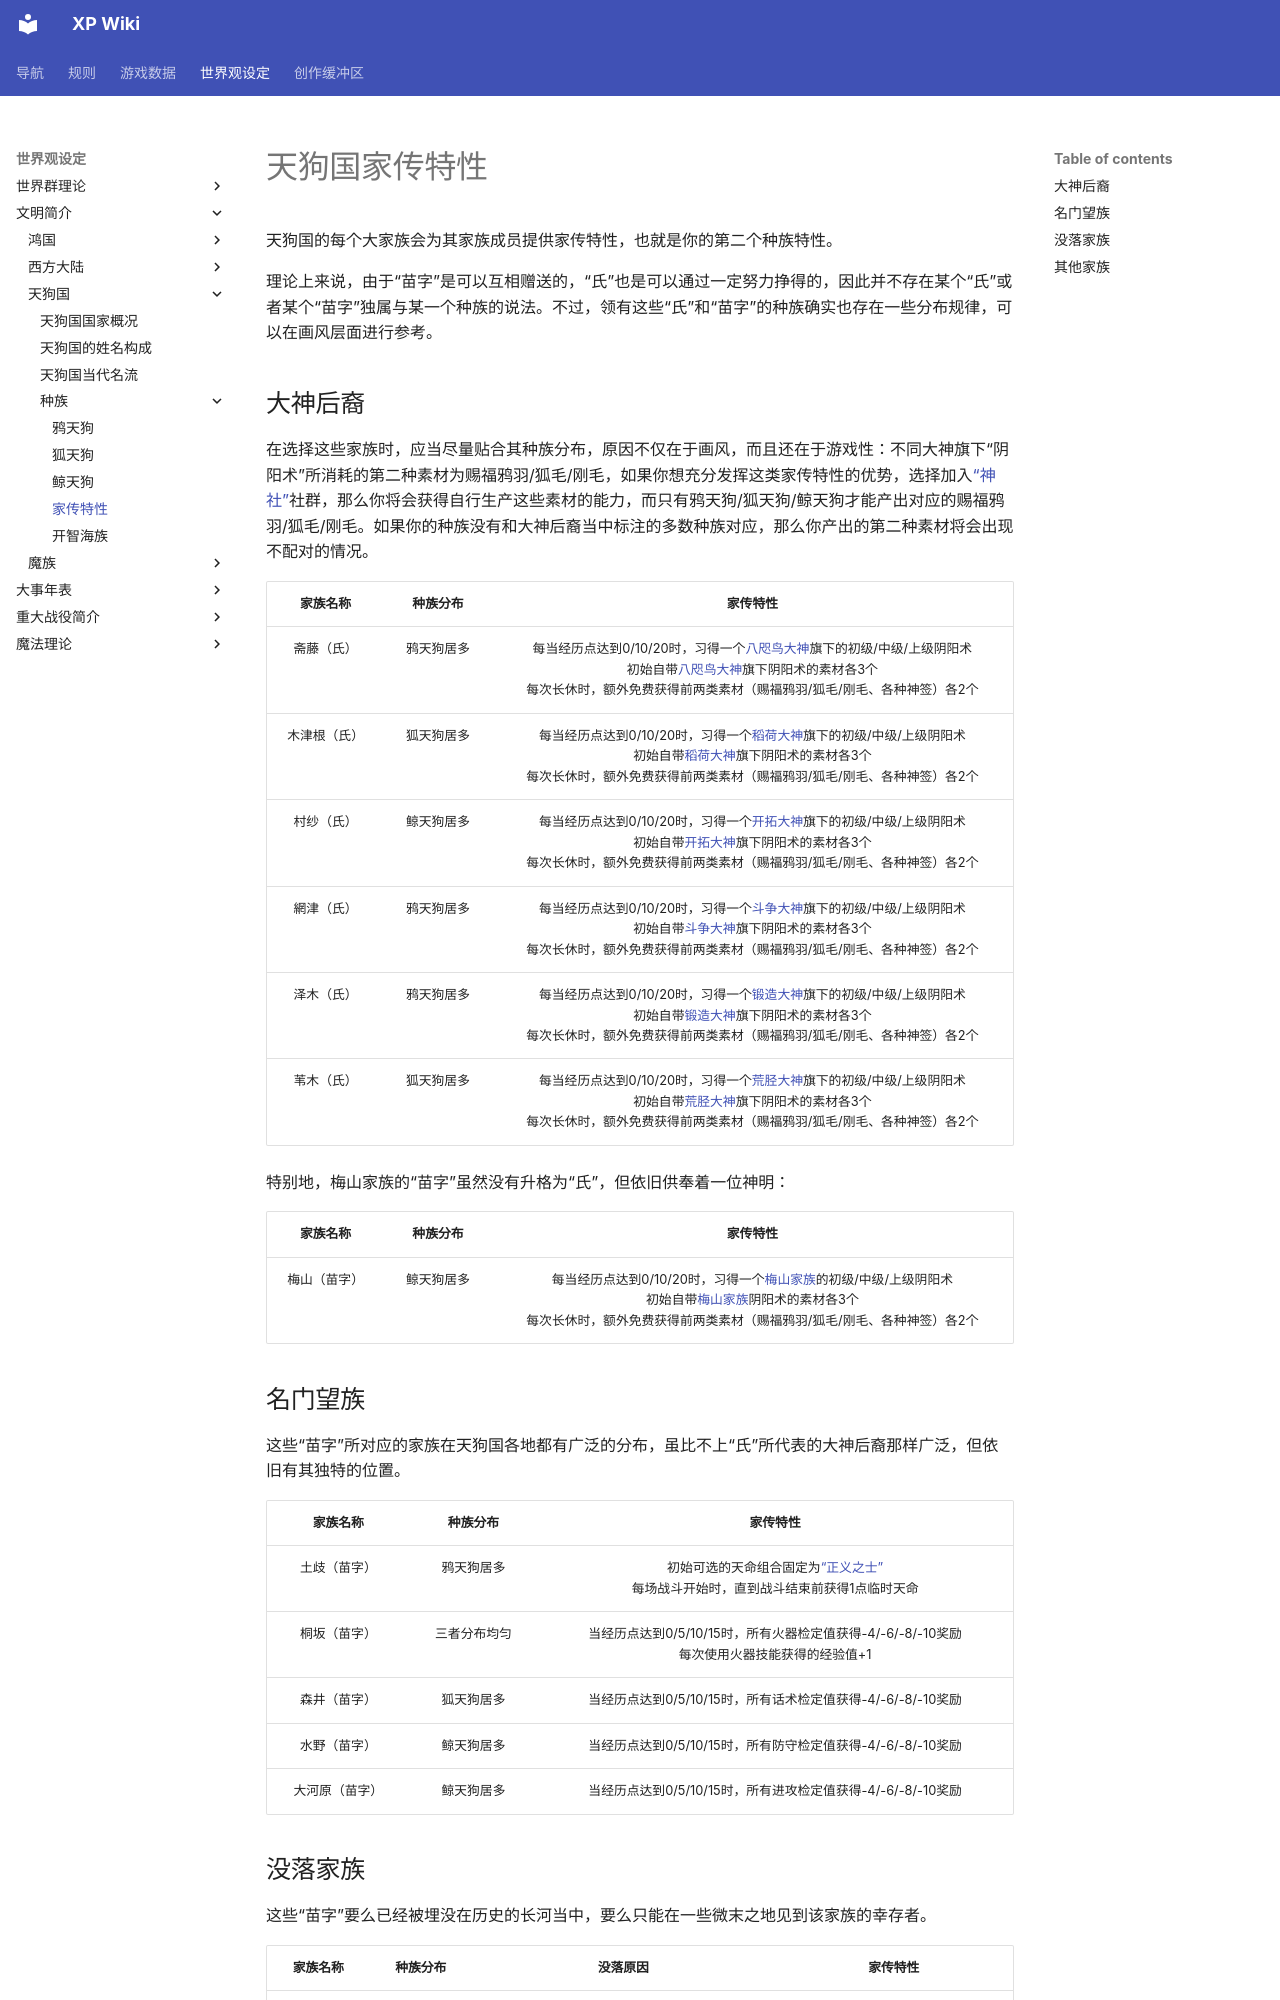

repository: amiduMotokyo/xp-wiki · page: settings/civilization/Tengu/nameAbility/index.html · generator: mkdocs

# 天狗国家传特性

天狗国的每个大家族会为其家族成员提供家传特性，也就是你的第二个种族特性。

理论上来说，由于“苗字”是可以互相赠送的，“氏”也是可以通过一定努力挣得的，因此并不存在某个“氏”或者某个“苗字”独属与某一个种族的说法。不过，领有这些“氏”和“苗字”的种族确实也存在一些分布规律，可以在画风层面进行参考。

## 大神后裔

在选择这些家族时，应当尽量贴合其种族分布，原因不仅在于画风，而且还在于游戏性：不同大神旗下“阴阳术”所消耗的第二种素材为赐福鸦羽/狐毛/刚毛，如果你想充分发挥这类家传特性的优势，选择加入<a href="/rules/data/social/Tengu/jinja/jinja/" target="_blank">“神社”</a>社群，那么你将会获得自行生产这些素材的能力，而只有鸦天狗/狐天狗/鲸天狗才能产出对应的赐福鸦羽/狐毛/刚毛。如果你的种族没有和大神后裔当中标注的多数种族对应，那么你产出的第二种素材将会出现不配对的情况。

家族名称|种族分布|家传特性
:--:|:--:|:--:
斋藤（氏）|鸦天狗居多|每当经历点达到0/10/20时，习得一个<a href="/rules/data/magic/faith/Tengu/yatagarasuKami/" target="_blank">八咫鸟大神</a>旗下的初级/中级/上级阴阳术<br>初始自带<a href="/rules/data/magic/faith/Tengu/yatagarasuKami/" target="_blank">八咫鸟大神</a>旗下阴阳术的素材各3个<br>每次长休时，额外免费获得前两类素材（赐福鸦羽/狐毛/刚毛、各种神签）各2个
木津根（氏）|狐天狗居多|每当经历点达到0/10/20时，习得一个<a href="/rules/data/magic/faith/Tengu/inariKami/" target="_blank">稻荷大神</a>旗下的初级/中级/上级阴阳术<br>初始自带<a href="/rules/data/magic/faith/Tengu/inariKami/" target="_blank">稻荷大神</a>旗下阴阳术的素材各3个<br>每次长休时，额外免费获得前两类素材（赐福鸦羽/狐毛/刚毛、各种神签）各2个
村纱（氏）|鲸天狗居多|每当经历点达到0/10/20时，习得一个<a href="/rules/data/magic/faith/Tengu/kaitakuKami/" target="_blank">开拓大神</a>旗下的初级/中级/上级阴阳术<br>初始自带<a href="/rules/data/magic/faith/Tengu/kaitakuKami/" target="_blank">开拓大神</a>旗下阴阳术的素材各3个<br>每次长休时，额外免费获得前两类素材（赐福鸦羽/狐毛/刚毛、各种神签）各2个
網津（氏）|鸦天狗居多|每当经历点达到0/10/20时，习得一个<a href="/rules/data/magic/faith/Tengu/tatakaiKami/" target="_blank">斗争大神</a>旗下的初级/中级/上级阴阳术<br>初始自带<a href="/rules/data/magic/faith/Tengu/tatakaiKami/" target="_blank">斗争大神</a>旗下阴阳术的素材各3个<br>每次长休时，额外免费获得前两类素材（赐福鸦羽/狐毛/刚毛、各种神签）各2个
泽木（氏）|鸦天狗居多|每当经历点达到0/10/20时，习得一个<a href="/rules/data/magic/faith/Tengu/tanzouKami/" target="_blank">锻造大神</a>旗下的初级/中级/上级阴阳术<br>初始自带<a href="/rules/data/magic/faith/Tengu/tanzouKami/" target="_blank">锻造大神</a>旗下阴阳术的素材各3个<br>每次长休时，额外免费获得前两类素材（赐福鸦羽/狐毛/刚毛、各种神签）各2个
苇木（氏）|狐天狗居多|每当经历点达到0/10/20时，习得一个<a href="/rules/data/magic/faith/Tengu/arasuneKami/" target="_blank">荒胫大神</a>旗下的初级/中级/上级阴阳术<br>初始自带<a href="/rules/data/magic/faith/Tengu/arasuneKami/" target="_blank">荒胫大神</a>旗下阴阳术的素材各3个<br>每次长休时，额外免费获得前两类素材（赐福鸦羽/狐毛/刚毛、各种神签）各2个

特别地，梅山家族的“苗字”虽然没有升格为“氏”，但依旧供奉着一位神明：

家族名称|种族分布|家传特性
:--:|:--:|:--:
梅山（苗字）|鲸天狗居多|每当经历点达到0/10/20时，习得一个<a href="/rules/data/magic/faith/Tengu/umeyama/" target="_blank">梅山家族</a>的初级/中级/上级阴阳术<br>初始自带<a href="/rules/data/magic/faith/Tengu/umeyama/" target="_blank">梅山家族</a>阴阳术的素材各3个<br>每次长休时，额外免费获得前两类素材（赐福鸦羽/狐毛/刚毛、各种神签）各2个
